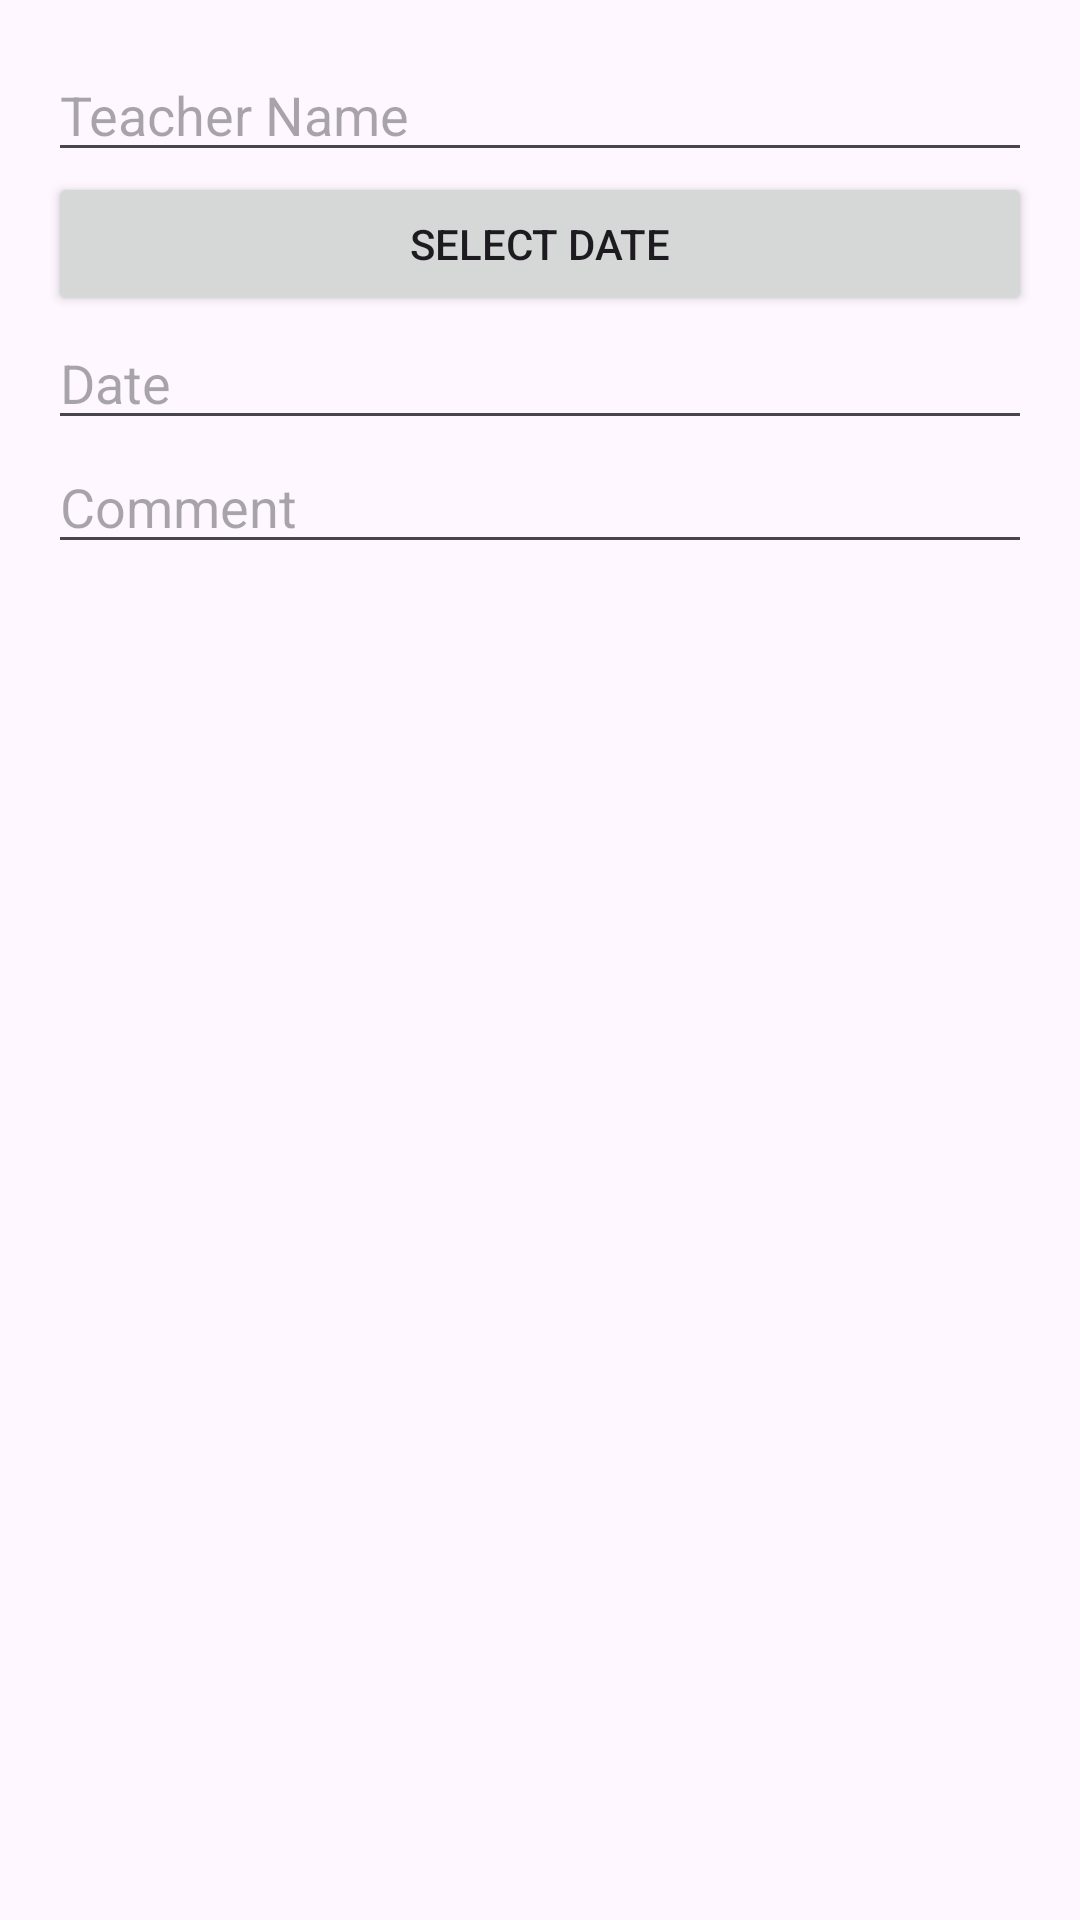

The Android layout XML behind this screen, and the referenced resources:
<!-- AndroidManifest.xml: application theme Theme.AdminYogaApp -->
<!-- res/layout/dialog_add_class.xml -->
<LinearLayout xmlns:android="http://schemas.android.com/apk/res/android"
    android:layout_width="match_parent"
    android:layout_height="wrap_content"
    android:orientation="vertical"
    android:padding="16dp">

    <EditText
        android:id="@+id/etTeacher"
        android:layout_width="match_parent"
        android:layout_height="wrap_content"
        android:hint="Teacher Name" />

    <Button
        android:id="@+id/btnSelectDate"
        android:layout_width="match_parent"
        android:layout_height="wrap_content"
        android:text="Select Date" />

    <EditText
        android:id="@+id/etDate"
        android:layout_width="match_parent"
        android:layout_height="wrap_content"
        android:hint="Date"
        android:focusable="false" /> 

    <EditText
        android:id="@+id/etComment"
        android:layout_width="match_parent"
        android:layout_height="wrap_content"
        android:hint="Comment" />
</LinearLayout>
<!-- resources referenced by this layout -->
<resources>
  <style name="Theme.AdminYogaApp" parent="Base.Theme.AdminYogaApp" />
  <style name="Base.Theme.AdminYogaApp" parent="Theme.Material3.DayNight.NoActionBar">
          
          
      </style>
</resources>
